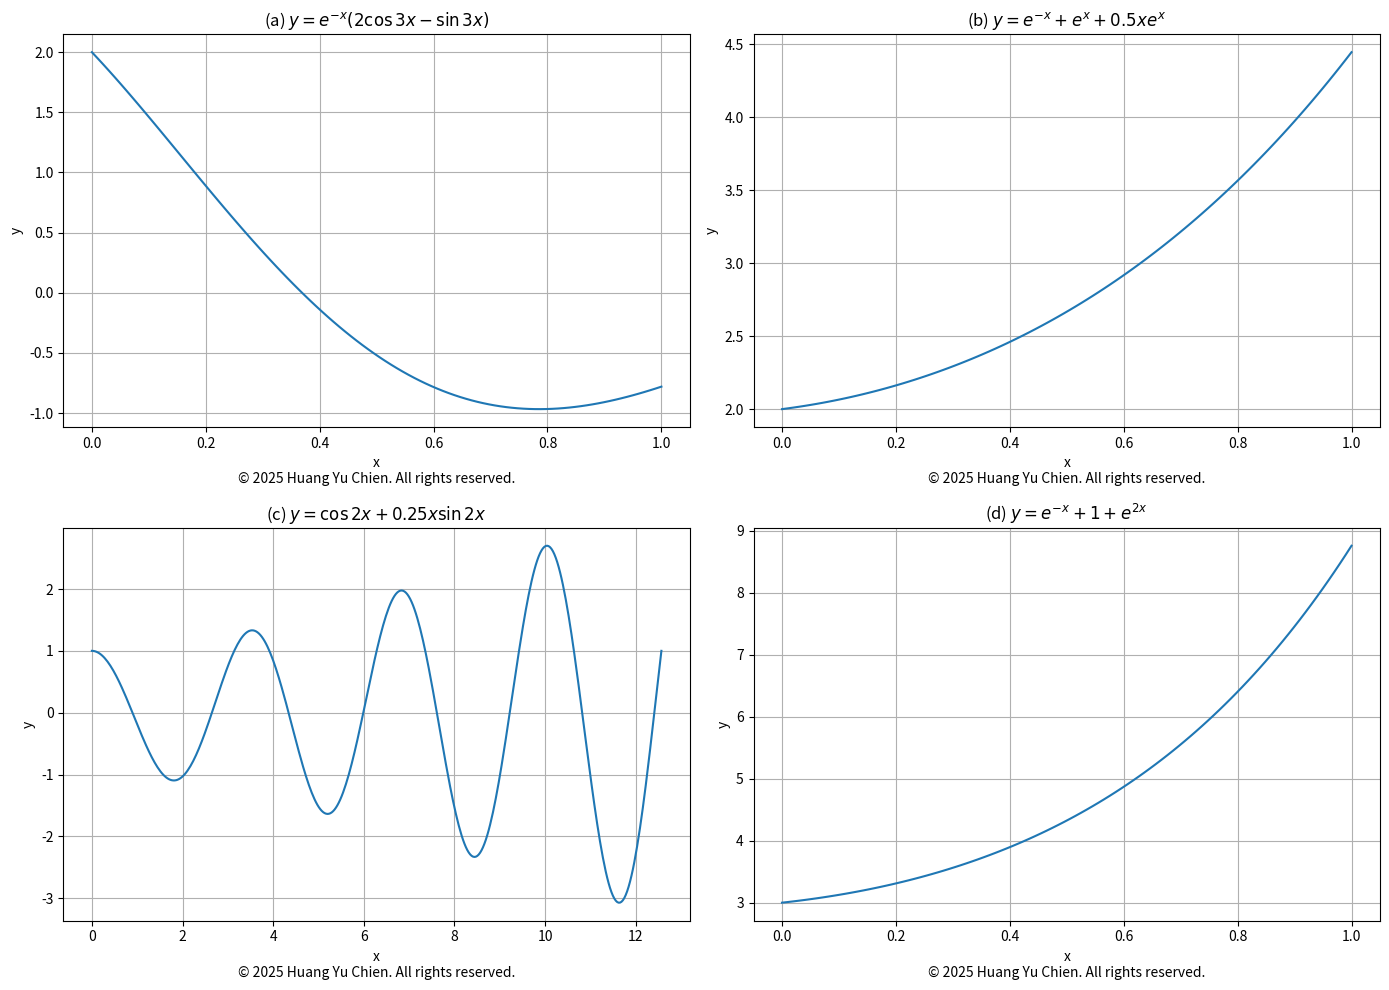

Reproduce this figure in Python.
import numpy as np
import matplotlib.pyplot as plt

plt.figure(figsize=(14, 10))

# (a) y = e^(-x) (2cos3x -sin3x)  I : [0, 1]
x_a = np.linspace(0, 1, 100)
y_a = np.exp(-x_a) * (2 * np.cos(3 * x_a) - np.sin(3 * x_a))

ax1 = plt.subplot(2, 2, 1)
ax1.plot(x_a, y_a)
ax1.set_title(r'(a) $y = e^{-x} (2\cos3x -\sin3x)$')
ax1.set_xlabel('x\n© 2025 Huang Yu Chien. All rights reserved.')
ax1.set_ylabel('y')
ax1.grid(True)

# (b) y = e^(-x) + e^x + 0.5xe^x  I : [0, 1]
x_b = np.linspace(0, 1, 100)
y_b = np.exp(-x_b) + np.exp(x_b) + 0.5 * x_b * np.exp(x_b)

ax2 = plt.subplot(2, 2, 2)
ax2.plot(x_b, y_b)
ax2.set_title(r'(b) $y = e^{-x} + e^x + 0.5xe^x$')
ax2.set_xlabel('x\n© 2025 Huang Yu Chien. All rights reserved.')
ax2.set_ylabel('y')
ax2.grid(True)

# (c) y = cos2x + 0.25xsin2x  I : [0, 4pi]
x_c = np.linspace(0, 4 * np.pi, 400)
y_c = np.cos(2 * x_c) + 0.25 * x_c * np.sin(2 * x_c)

ax3 = plt.subplot(2, 2, 3)
ax3.plot(x_c, y_c)
ax3.set_title(r'(c) $y = \cos2x + 0.25x\sin2x$')
ax3.set_xlabel('x\n© 2025 Huang Yu Chien. All rights reserved.')
ax3.set_ylabel('y')
ax3.grid(True)

# (d) y = e^(-x) + 1 + e^(2x) I : [0, 1]
x_d = np.linspace(0, 1, 100)
y_d = np.exp(-x_d) + 1 + np.exp(2 * x_d)

ax4 = plt.subplot(2, 2, 4)
ax4.plot(x_d, y_d)
ax4.set_title(r'(d) $y = e^{-x} + 1 + e^{2x}$')
ax4.set_xlabel('x\n© 2025 Huang Yu Chien. All rights reserved.')
ax4.set_ylabel('y')
ax4.grid(True)

plt.tight_layout()
plt.show()

